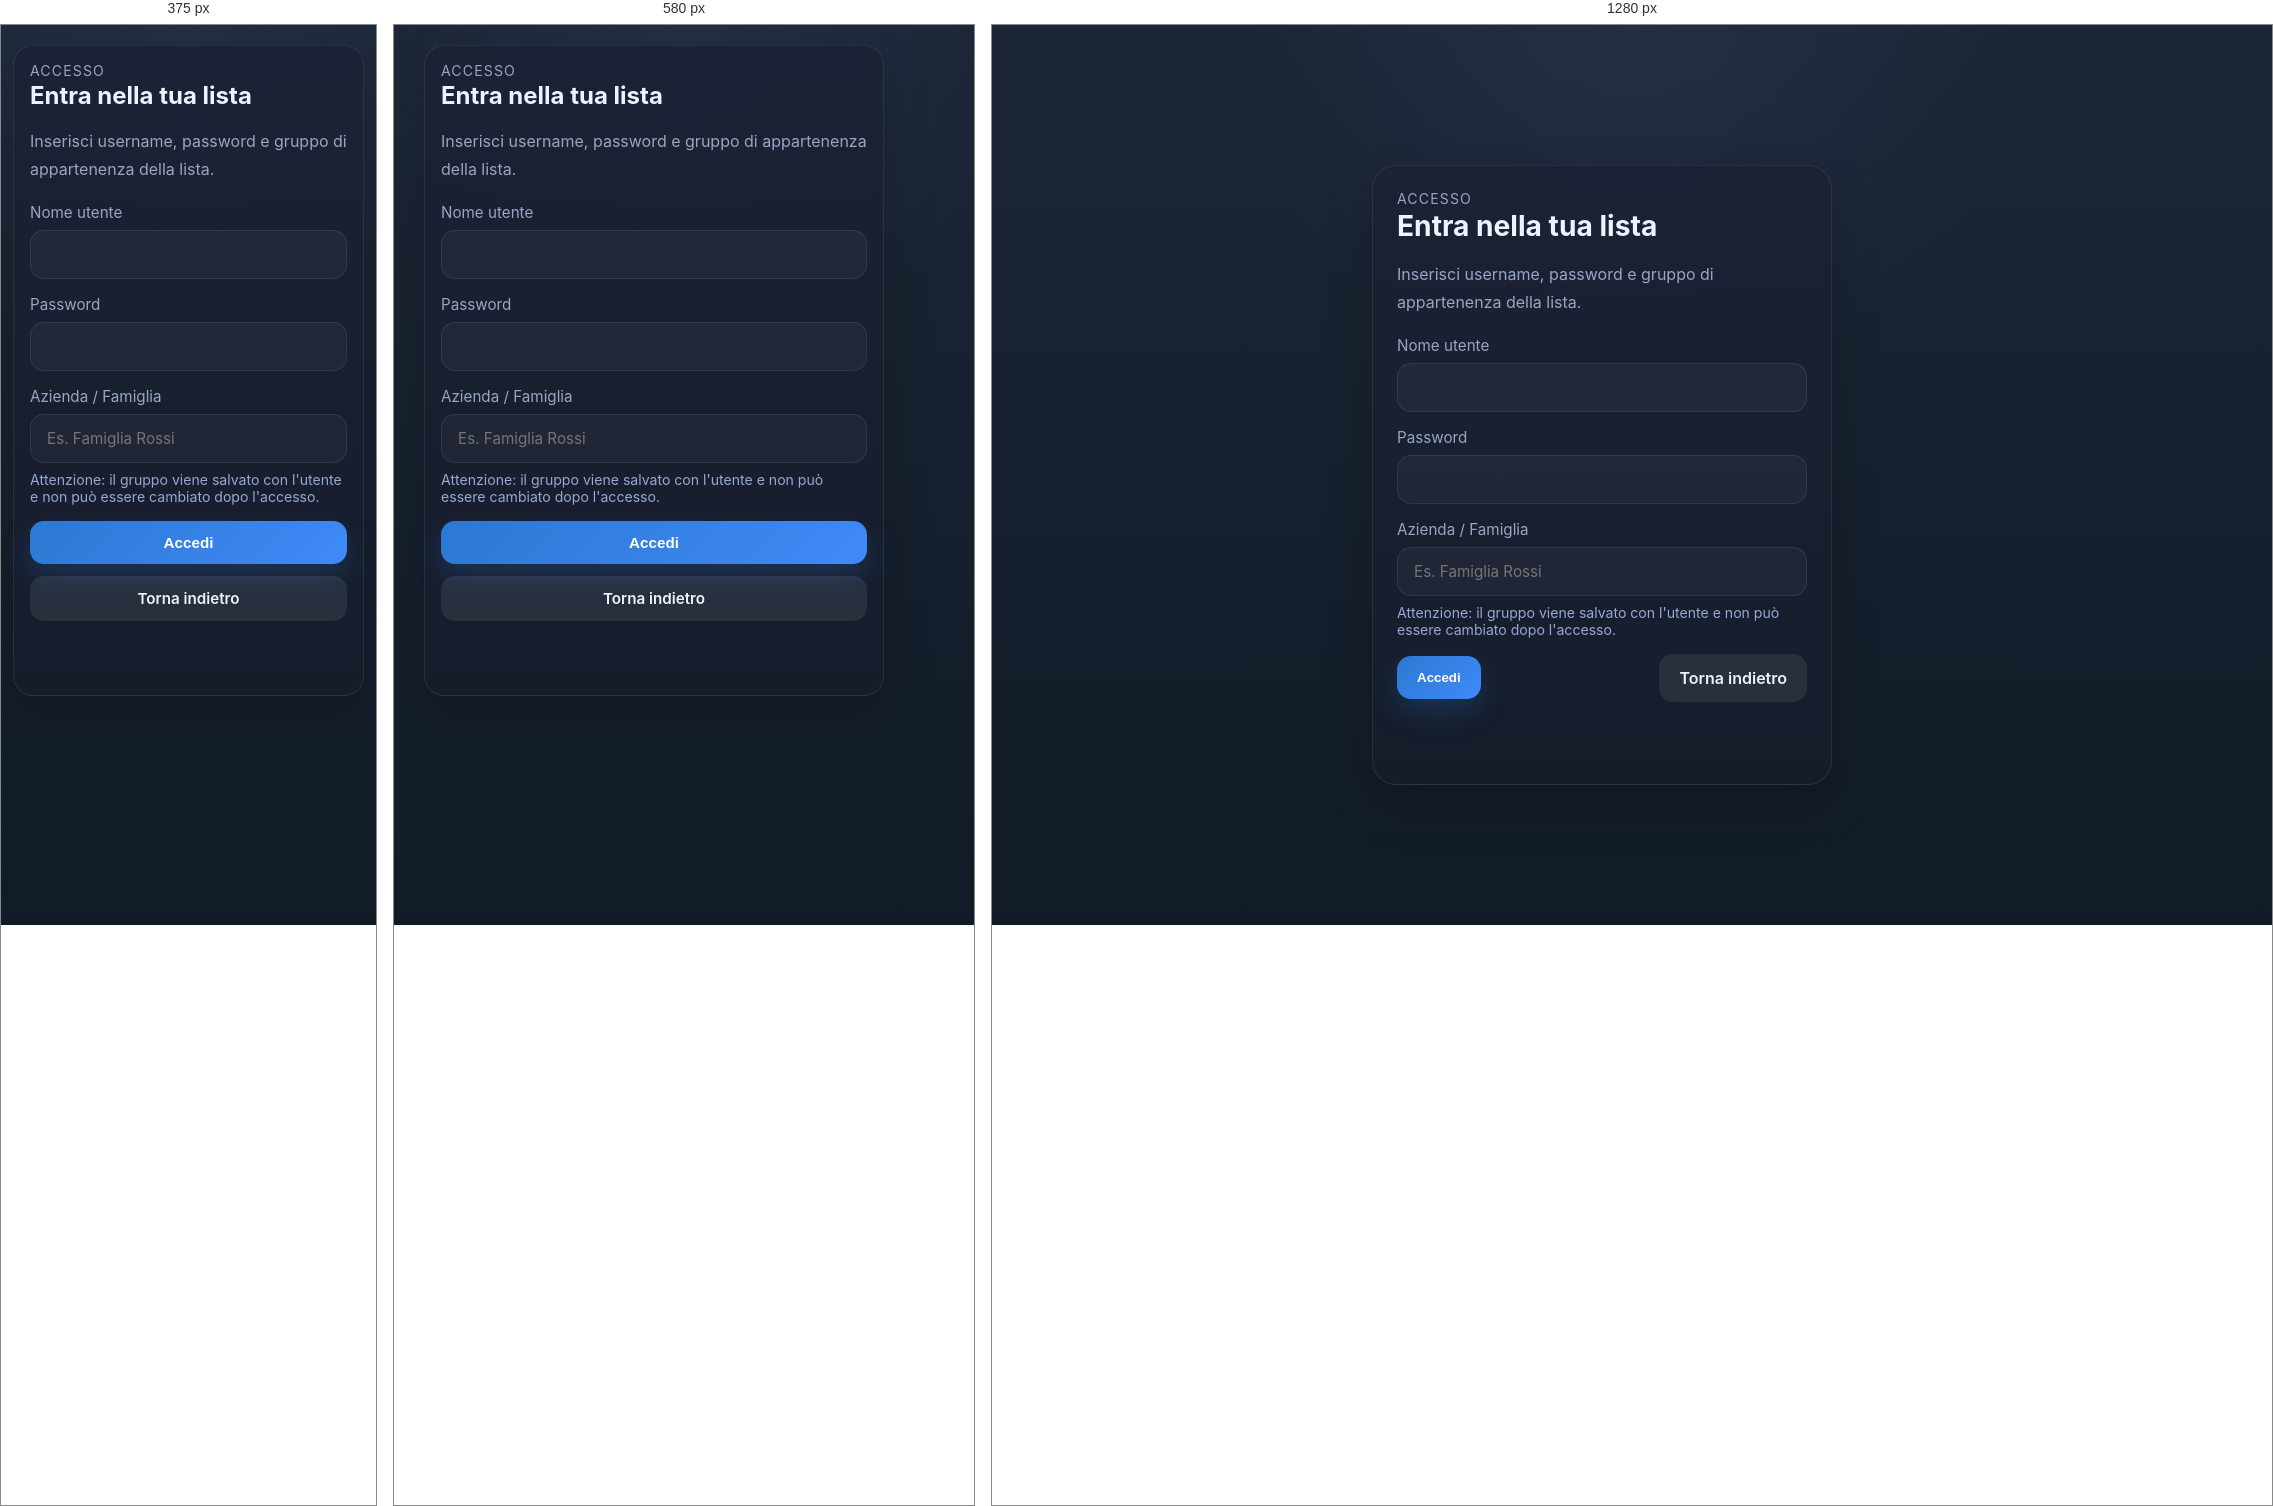
Rendered at 375 px, 580 px and 1280 px, left to right.

<!-- file: login.html -->
<!doctype html>
<html lang="it">
  <head>
    <meta charset="UTF-8" />
    <meta name="viewport" content="width=device-width, initial-scale=1.0" />
    <title>GeoList</title>
    <link rel="manifest" href="/manifest.json" />
    <link rel="stylesheet" href="../css/base.css" />
    <link rel="stylesheet" href="login.css" />
    <meta name="theme-color" content="#293248" />
  </head>
  <body class="login-shell">
    <main class="center-shell">
      <section class="card card-compact login-card">
        <div class="header-row">
          <div>
            <p class="eyebrow">Accesso</p>
            <h1 class="page-title">Entra nella tua lista</h1>
          </div>
        </div>
        <p class="intro-text">
          Inserisci username, password e gruppo di appartenenza della lista.
        </p>
        <form id="loginForm" class="form-shell">
          <label>
            Nome utente
            <input type="text" id="username" autocomplete="username" required />
          </label>
          <label>
            Password
            <input
              type="password"
              id="password"
              autocomplete="current-password"
              required
            />
          </label>
          <label>
            Azienda / Famiglia
            <input
              type="text"
              id="groupName"
              autocomplete="organization"
              required
              placeholder="Es. Famiglia Rossi"
            />
            <p class="hint-text">
              Attenzione: il gruppo viene salvato con l'utente e non può essere
              cambiato dopo l'accesso.
            </p>
          </label>
          <div class="actions-row">
            <button type="submit" class="button button-primary">Accedi</button>
            <a class="button button-secondary" href="../index.html"
              >Torna indietro</a
            >
          </div>
        </form>
        <p id="loginMessage" class="note-text"></p>
      </section>
    </main>
    <script type="module" src="login.js"></script>
  </body>
</html>


/* @media block from base.css */
@media (max-width: 640px) {
  body.app-shell,
  body.login-shell,
  body.todos-shell {
    padding: 12px;
    align-items: flex-start;
    padding-top: 20px;
  }
  .card {
    border-radius: 20px;
    padding: 18px 16px;
  }
  .card-compact {
    padding: 16px;
  }
  .button {
    padding: 13px 16px;
    font-size: 0.95rem;
  }
  .actions-row {
    flex-direction: column;
    gap: 10px;
  }
  .actions-row .button,
  .actions-row a {
    width: 100%;
    justify-content: center;
    text-align: center;
  }
  .page-title {
    font-size: 1.5rem;
  }
}

/* @media block from login.css */
@media (max-width: 520px) {
  .actions-row {
    flex-direction: column;
  }
  .button {
    width: 100%;
  }
}